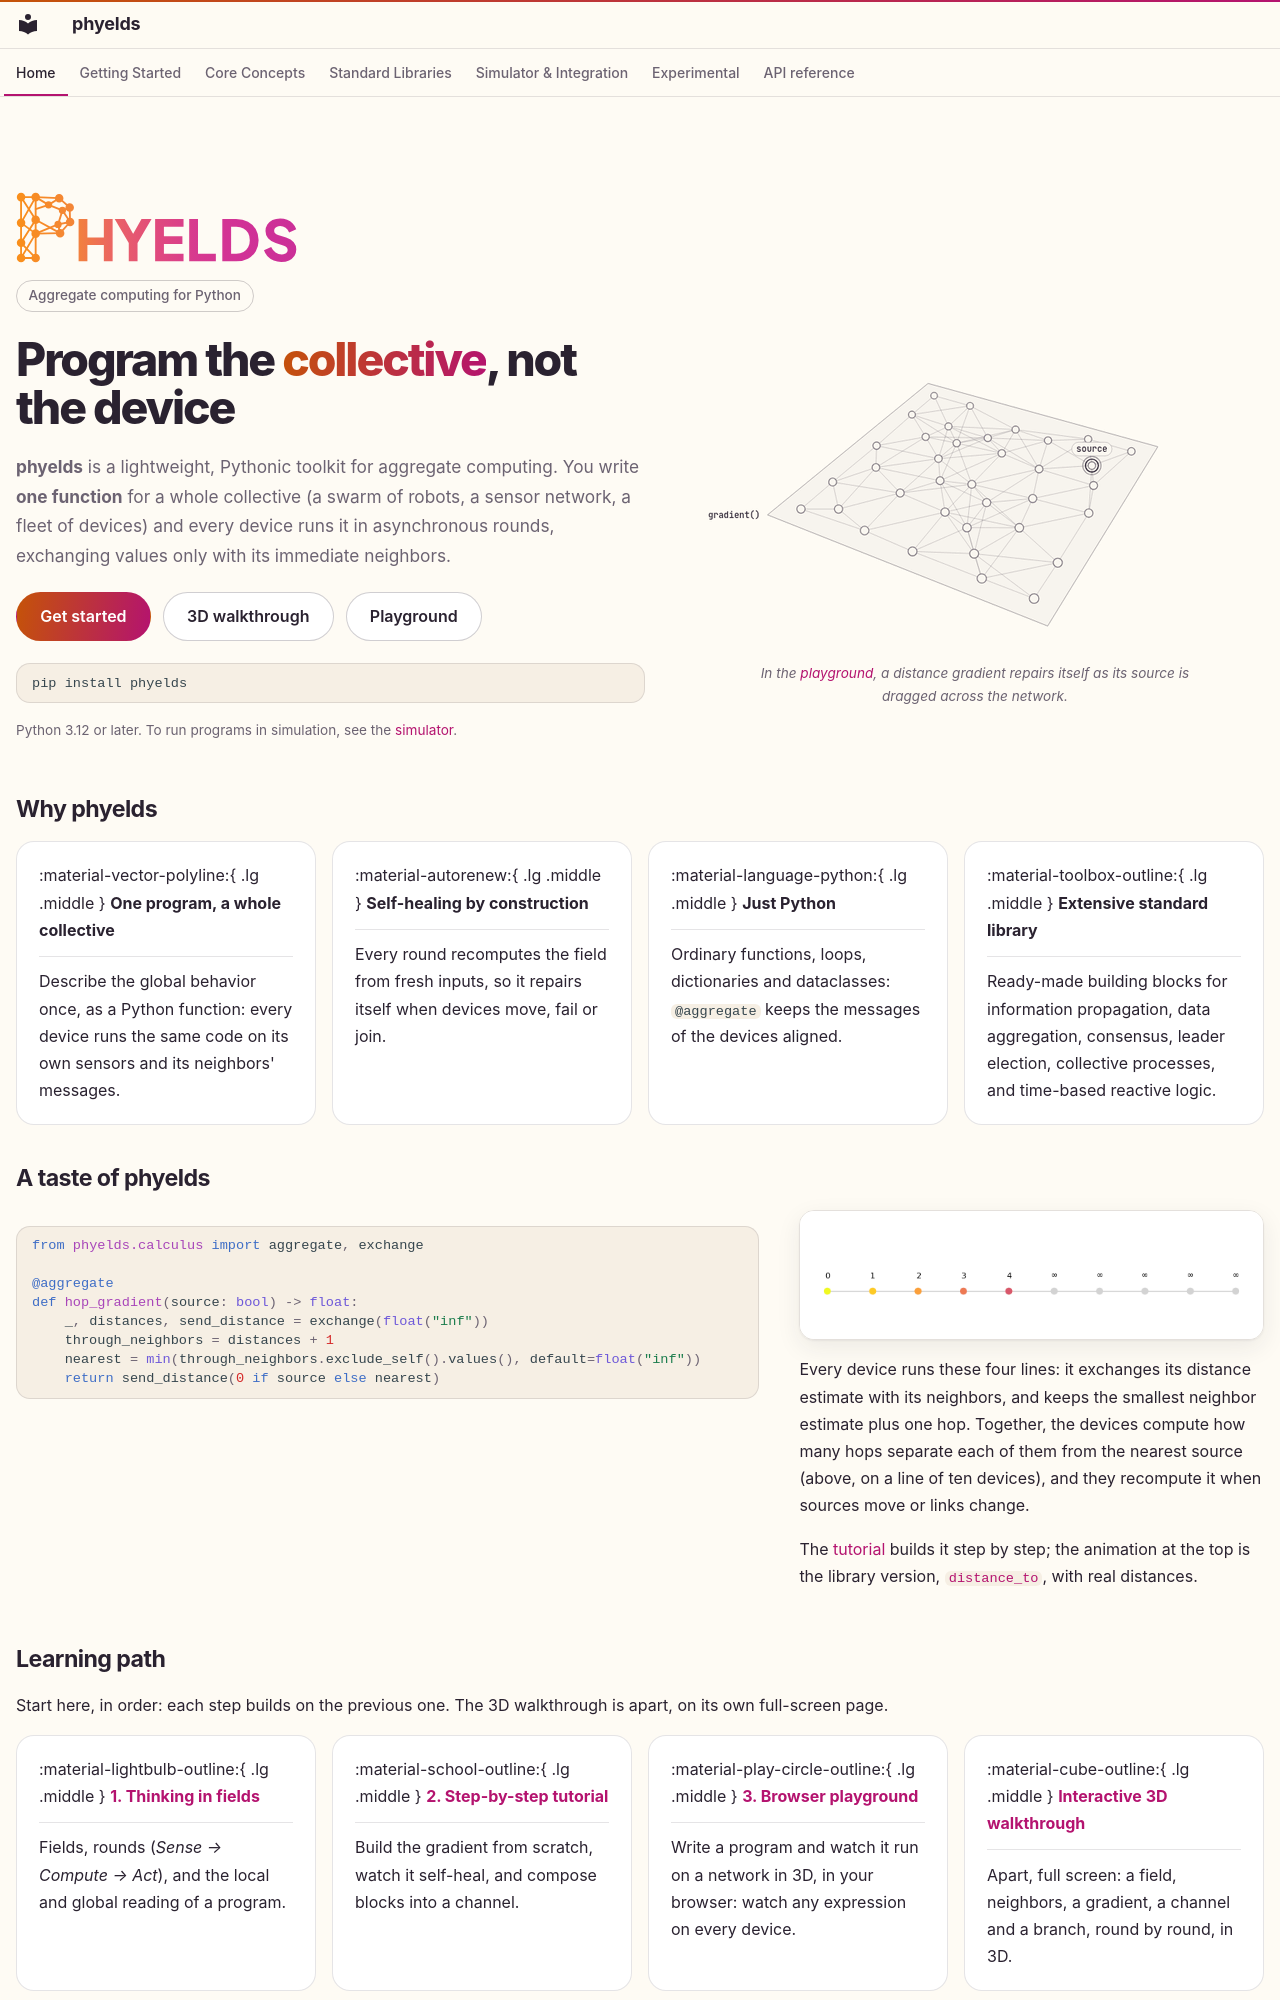

repository: phyelds/phyelds · page: index.html · generator: mkdocs

---
hide:
  - navigation
  - toc
---

<div class="ph-hero" markdown>
<div markdown>

![phyelds](assets/phyelds-wordmark.svg){ .ph-wordmark }

<span class="ph-eyebrow">Aggregate computing for Python</span>

# Program the <span class="ph-gradient-text">collective</span>, not the device

<p class="ph-lead">
<strong>phyelds</strong> is a lightweight, Pythonic toolkit for aggregate computing. You write
<strong>one function</strong> for a whole collective (a swarm of robots, a sensor network,
a fleet of devices) and every device runs it in asynchronous rounds, exchanging values
only with its immediate neighbors.
</p>

<div class="ph-actions" markdown>
[Get started](concepts/aggregate-programs.md){ .md-button .md-button--primary }
[3D walkthrough](walkthrough/index.md){ .md-button }
[Playground](playground/index.md#example=gradient){ .md-button }
</div>

```bash
pip install phyelds
```

<p class="ph-note" markdown>
Python 3.12 or later. To run programs in simulation, see the [simulator](simulator.md).
</p>

</div>
<figure markdown>
![A distance gradient, in 3D, repairing itself as its source is dragged across the network](assets/hero.gif#only-light)
![A distance gradient, in 3D, repairing itself as its source is dragged across the network](assets/hero-dark.gif#only-dark)
<figcaption markdown>In the [playground](playground/index.md#example=gradient), a distance gradient repairs itself as its source is dragged across the network.</figcaption>
</figure>
</div>

## Why phyelds

<div class="grid cards" markdown>

-   :material-vector-polyline:{ .lg .middle } __One program, a whole collective__

    ---

    Describe the global behavior once, as a Python function: every device runs the same
    code on its own sensors and its neighbors' messages.

-   :material-autorenew:{ .lg .middle } __Self-healing by construction__

    ---

    Every round recomputes the field from fresh inputs, so it repairs itself when devices
    move, fail or join.

-   :material-language-python:{ .lg .middle } __Just Python__

    ---

    Ordinary functions, loops, dictionaries and dataclasses: `@aggregate` keeps the
    messages of the devices aligned.

-   :material-toolbox-outline:{ .lg .middle } __Extensive standard library__

    ---

    Ready-made building blocks for information propagation, data aggregation, consensus,
    leader election, collective processes, and time-based reactive logic.

</div>

## A taste of phyelds

<div class="ph-split" markdown>

```python
from phyelds.calculus import aggregate, exchange

@aggregate
def hop_gradient(source: bool) -> float:
    _, distances, send_distance = exchange(float("inf"))
    through_neighbors = distances + 1
    nearest = min(through_neighbors.exclude_self().values(), default=float("inf"))
    return send_distance(0 if source else nearest)
```

<div markdown>

![The hop-count gradient spreading along a line of ten devices](assets/gradient-hops.gif#only-light)
![The hop-count gradient spreading along a line of ten devices](assets/gradient-hops-dark.gif#only-dark)

Every device runs these four lines: it exchanges its distance estimate with its
neighbors, and keeps the smallest neighbor estimate plus one hop. Together, the devices compute how many
hops separate each of them from the nearest source (above, on a line of ten devices), and
they recompute it when sources move or links change.

The [tutorial](tutorial.md) builds it step by step; the animation at the top is the
library version, [`distance_to`](libraries/spreading-and-collect.md), with real distances.

</div>

</div>
